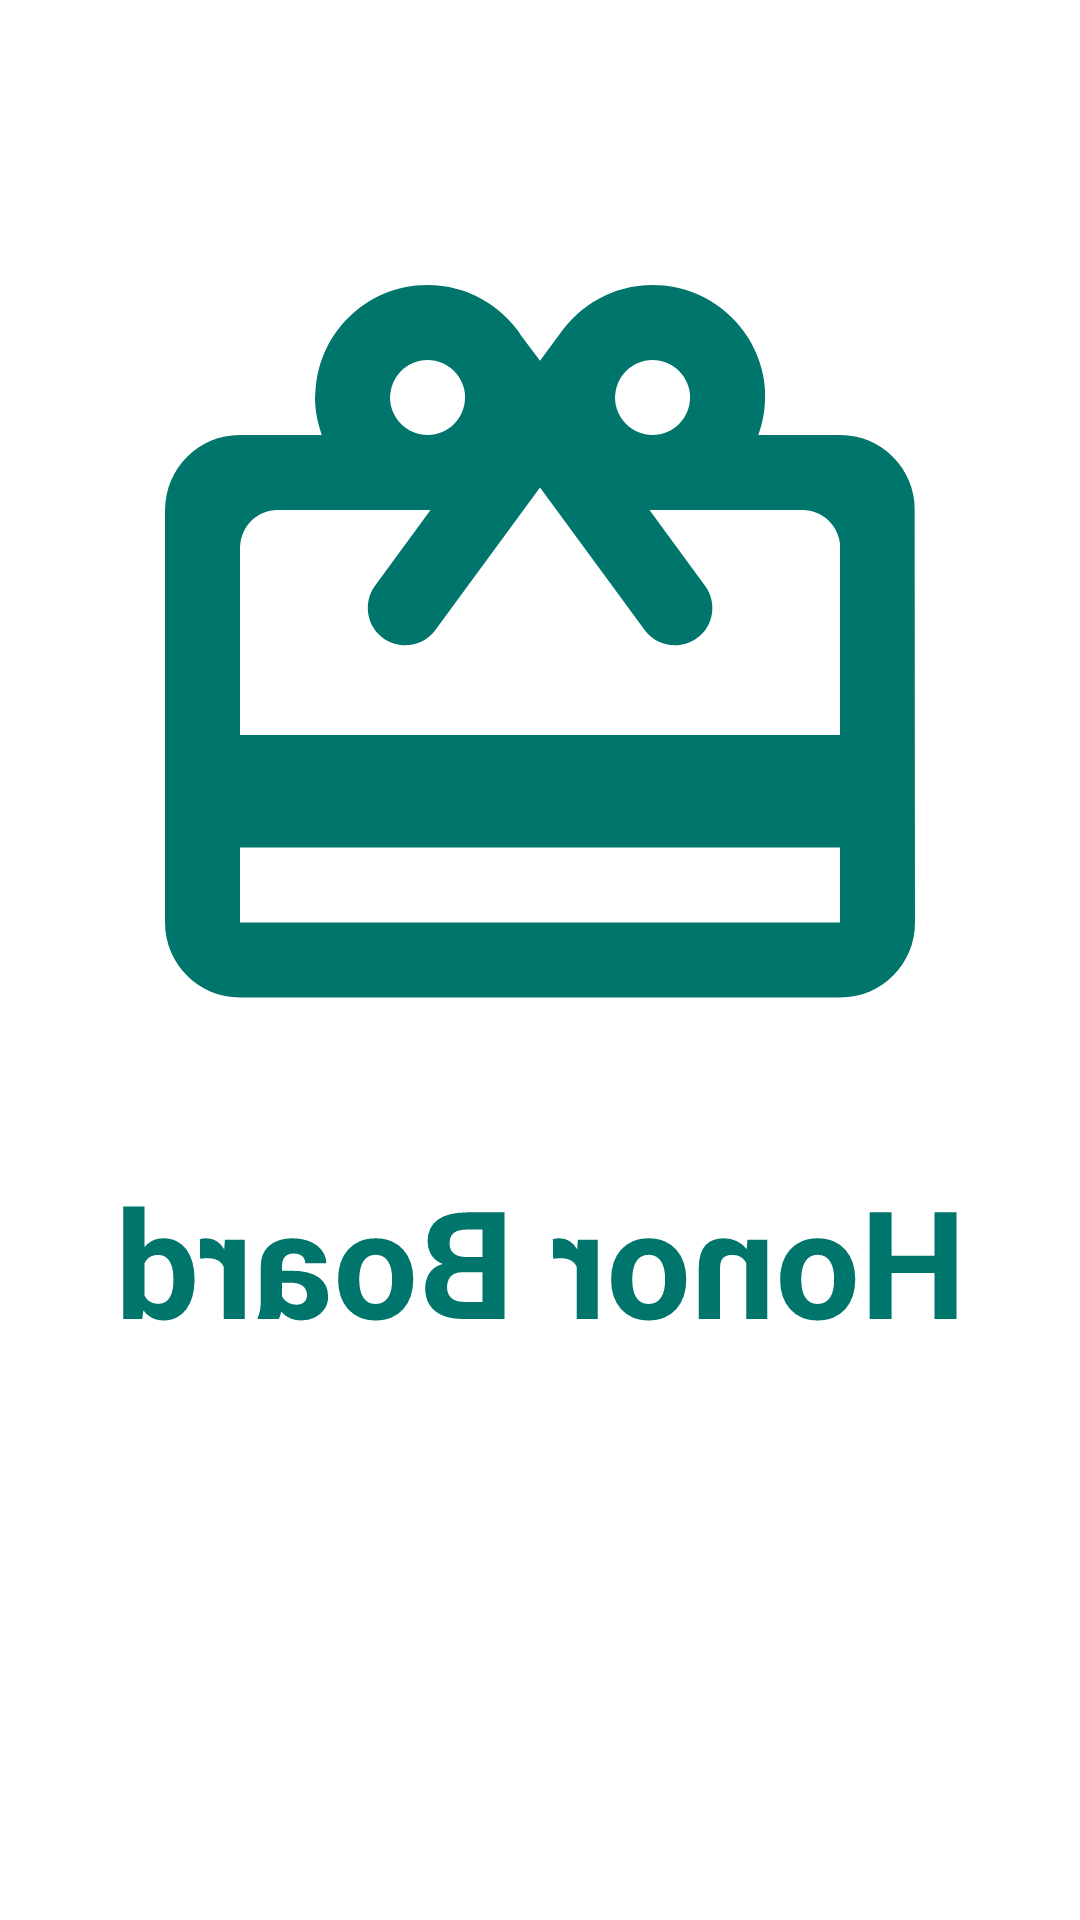

The Android layout XML behind this screen, and the referenced resources:
<!-- AndroidManifest.xml: application theme Theme.Wahi -->
<!-- res/layout/fragment_honor.xml -->
<?xml version="1.0" encoding="utf-8"?>
<FrameLayout xmlns:android="http://schemas.android.com/apk/res/android"
    xmlns:tools="http://schemas.android.com/tools"
    android:layout_width="match_parent"
    android:layout_height="match_parent"
    android:rotationY="180"
    tools:context=".Fragment.Honor_Fragment">

    <ImageView
        android:layout_width="300dp"
        android:layout_height="300dp"
        android:src="@drawable/ic_gift"
        android:layout_gravity="center"
        android:layout_marginBottom="100dp"/>

    <TextView
        android:layout_width="wrap_content"
        android:layout_height="wrap_content"
        android:text="@string/honerBoard"
        android:layout_gravity="center"
        android:layout_marginTop="100dp"
        android:textSize="50sp"
        android:textStyle="bold"
        android:textColor="@color/green"
        />

</FrameLayout>
<!-- resources referenced by this layout -->
<resources>
  <color name="green">#00756C</color>
  <!-- drawable ic_gift (drawable) -->
  <vector xmlns:android="http://schemas.android.com/apk/res/android"
      android:width="24dp"
      android:height="24dp"
      android:viewportWidth="24"
      android:viewportHeight="24"
      android:tint="@color/green">
    <path
        android:fillColor="@android:color/white"
        android:pathData="M20,6h-2.18c0.11,-0.31 0.18,-0.65 0.18,-1 0,-1.66 -1.34,-3 -3,-3 -1.05,0 -1.96,0.54 -2.5,1.35l-0.5,0.67 -0.5,-0.68C10.96,2.54 10.05,2 9,2 7.34,2 6,3.34 6,5c0,0.35 0.07,0.69 0.18,1L4,6c-1.11,0 -1.99,0.89 -1.99,2L2,19c0,1.11 0.89,2 2,2h16c1.11,0 2,-0.89 2,-2L22,8c0,-1.11 -0.89,-2 -2,-2zM15,4c0.55,0 1,0.45 1,1s-0.45,1 -1,1 -1,-0.45 -1,-1 0.45,-1 1,-1zM9,4c0.55,0 1,0.45 1,1s-0.45,1 -1,1 -1,-0.45 -1,-1 0.45,-1 1,-1zM20,19L4,19v-2h16v2zM20,14L4,14L4,9c0,-0.55 0.45,-1 1,-1h4.08L7.6,10.02c-0.33,0.45 -0.23,1.08 0.22,1.4 0.44,0.32 1.07,0.22 1.39,-0.22L12,7.4l2.79,3.8c0.32,0.44 0.95,0.54 1.39,0.22 0.45,-0.32 0.55,-0.95 0.22,-1.4L14.92,8L19,8c0.55,0 1,0.45 1,1v5z"/>
  </vector>
  <string name="honerBoard">Honor Board</string>
  <style name="Theme.Wahi" parent="Theme.MaterialComponents.Light.NoActionBar">
          
          <item name="colorPrimary">@color/green</item>
          <item name="colorPrimaryVariant">@color/black</item>
          <item name="colorOnPrimary">@color/white</item>
  
          
          <item name="colorSecondary">@color/green</item>
          <item name="colorSecondaryVariant">@color/green</item>
          <item name="colorOnSecondary">@color/black</item>
  
          
          <item name="android:statusBarColor" tools:targetApi="l">@color/darkerGreen</item>
          <item name="android:navigationBarColor">@color/darkerGreen</item>
  
          
          <item name="android:colorControlActivated">@color/white</item>
          <item name="android:textColorHighlight">@color/transGray</item>
  
          <item name="android:windowBackground">@color/white</item>
  
          <item name="android:windowActivityTransitions">true</item>
  
      </style>
  <color name="black">#FF000000</color>
  <color name="white">#FFFFFFFF</color>
  <color name="darkerGreen">#014A45</color>
  <color name="transGray">#80000000</color>
</resources>
